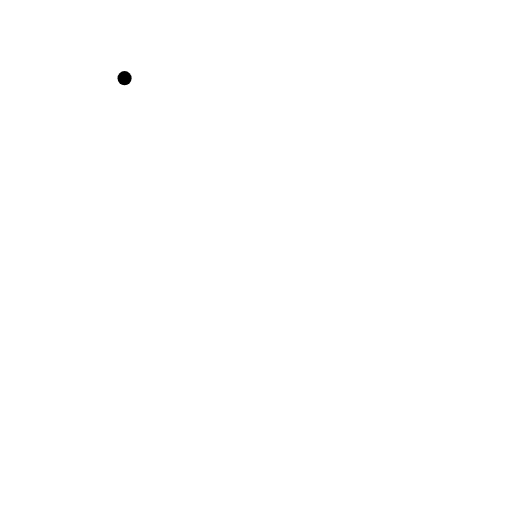
t = 0.00 s
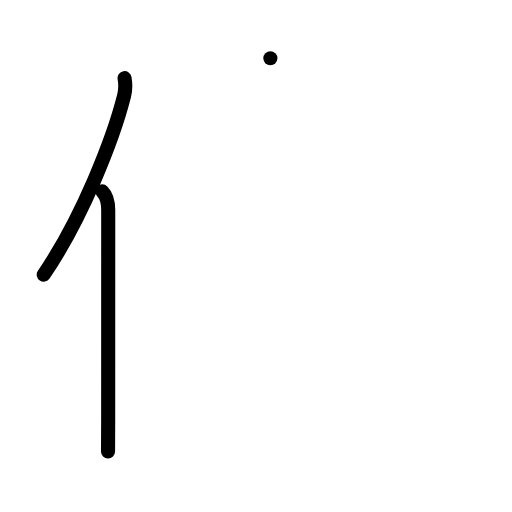
t = 2.00 s
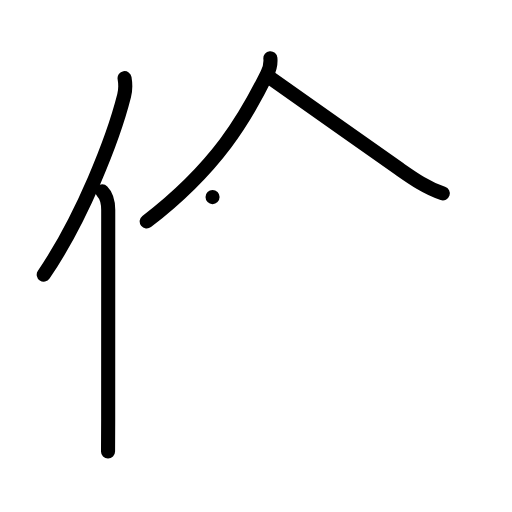
t = 4.00 s
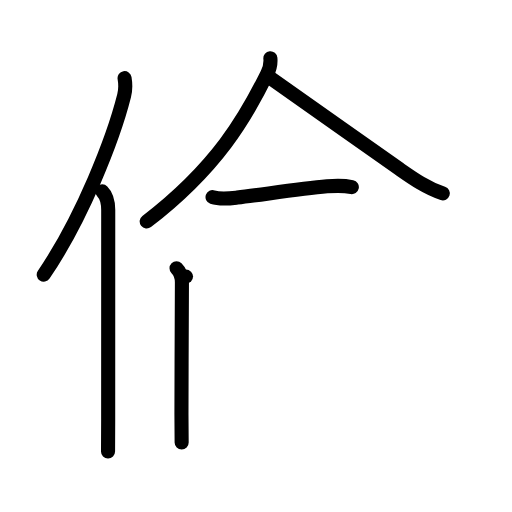
t = 6.00 s
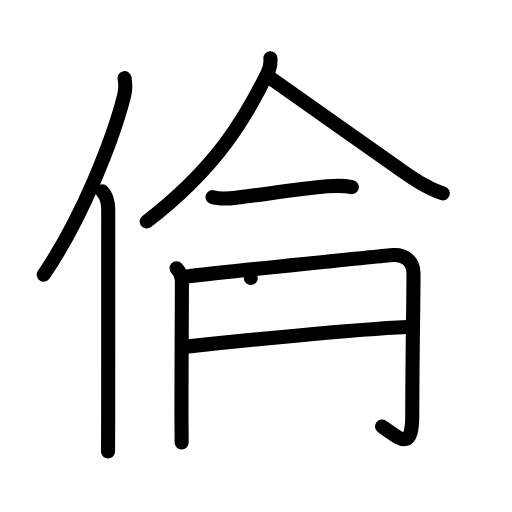
t = 8.00 s
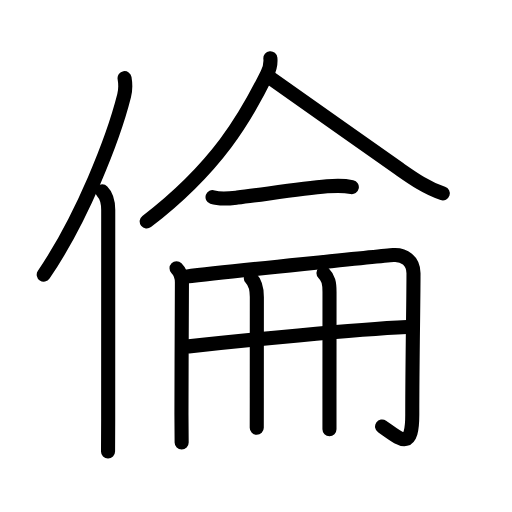
t = 10.00 s

The animated SVG that drew these frames (rendered in a browser with its animation timeline set to each time). Animation: 35 SMIL elements (animate=35); one cycle of 10.00 s.

<?xml version="1.0" encoding="UTF-8"?>
<!--
AniKanjiVG is licensed by CC-BY-SA Paul C. Sommerhoff (https://bitbucket.org/sommerhoff/anikanjivg).
AniKanjiVG uses KanjiVG which is licensed by CC-BY-SA Ulrich Apel (http://kanjivg.tagaini.net).
See also http://creativecommons.org/licenses/by-sa/3.0/
-->
<svg xmlns:kvg='http://kanjivg.tagaini.net' xmlns='http://www.w3.org/2000/svg' width='109' height='109' viewBox='0 0 109 109' style='fill:none;stroke:#000000;stroke-width:3;stroke-linecap:round;stroke-linejoin:round;' id="kvg:kanji_0502b"><g id="kvg:0502b" kvg:element="倫"><g id="kvg:0502b-g1" kvg:element="亻" kvg:variant="true" kvg:original="人" kvg:position="left" kvg:radical="general"><path id="kvg:0502b-s1" kvg:type="㇒" d="M26.52,16.64c0.23,1.36,0.26,2.36-0.1,3.76c-2.3,9.1-8.87,25.96-17.11,38.07"><animate attributeName="d" begin="0.0s" dur="0.5s" from="M26.52,16.64C26.52,16.64,26.52,16.64,26.52,16.64" to="M26.52,16.64c0.23,1.36,0.26,2.36-0.1,3.76" />
<animate attributeName="d" begin="0.5s" dur="0.5s" from="M26.52,16.64c0.23,1.36,0.26,2.36-0.1,3.76c0,0,0,0,0,0,0" to="M26.52,16.64c0.23,1.36,0.26,2.36-0.1,3.76c-2.3,9.1-8.87,25.96-17.11,38.07" />
</path>
<path id="kvg:0502b-s2" kvg:type="㇑" d="M21.78,40.75c0.98,0.98,1.26,2.25,1.26,3.98c0,10.59-0.01,36.52-0.01,44.52c0,2.87-0.03,5.24-0.03,6.88"><animate attributeName="d" begin="1.0s" dur="0.3333333333333333s" from="M21.78,40.75C21.78,40.75,21.78,40.75,21.78,40.75" to="M21.78,40.75c0.98,0.98,1.26,2.25,1.26,3.98" />
<animate attributeName="d" begin="1.3333333333333333s" dur="0.3333333333333333s" from="M21.78,40.75c0.98,0.98,1.26,2.25,1.26,3.98c0,0,0,0,0,0,0" to="M21.78,40.75c0.98,0.98,1.26,2.25,1.26,3.98c0,10.59-0.01,36.52-0.01,44.52" />
<animate attributeName="d" begin="1.6666666666666665s" dur="0.3333333333333333s" from="M21.78,40.75c0.98,0.98,1.26,2.25,1.26,3.98c0,10.59-0.01,36.52-0.01,44.52c0,0,0,0,0,0,0" to="M21.78,40.75c0.98,0.98,1.26,2.25,1.26,3.98c0,10.59-0.01,36.52-0.01,44.52c0,2.87-0.03,5.24-0.03,6.88" />
<animate attributeName="d" begin="0s" dur="1.0s" from="M-100,-100" to="M-100,-100" />
</path>
</g>
<g id="kvg:0502b-g2" kvg:element="侖" kvg:position="right" kvg:phon="侖"><g id="kvg:0502b-g3" kvg:element="人" kvg:position="top"><path id="kvg:0502b-s3" kvg:type="㇒" d="M57.56,12.4c0.08,0.81-0.12,2.17-0.65,3.25c-4.54,9.23-10.66,19.98-25.68,31.51"><animate attributeName="d" begin="2.0s" dur="0.5s" from="M57.56,12.4C57.56,12.4,57.56,12.4,57.56,12.4" to="M57.56,12.4c0.08,0.81-0.12,2.17-0.65,3.25" />
<animate attributeName="d" begin="2.5s" dur="0.5s" from="M57.56,12.4c0.08,0.81-0.12,2.17-0.65,3.25c0,0,0,0,0,0,0" to="M57.56,12.4c0.08,0.81-0.12,2.17-0.65,3.25c-4.54,9.23-10.66,19.98-25.68,31.51" />
<animate attributeName="d" begin="0s" dur="2.0s" from="M-100,-100" to="M-100,-100" />
</path>
<path id="kvg:0502b-s4" kvg:type="㇏" d="M57.49,16.57c6.14,4.3,19.45,13.76,27.56,19.42c2.95,2.05,5.79,4.04,9.22,5.18"><animate attributeName="d" begin="3.0s" dur="0.5s" from="M57.49,16.57C57.49,16.57,57.49,16.57,57.49,16.57" to="M57.49,16.57c6.14,4.3,19.45,13.76,27.56,19.42" />
<animate attributeName="d" begin="3.5s" dur="0.5s" from="M57.49,16.57c6.14,4.3,19.45,13.76,27.56,19.42c0,0,0,0,0,0,0" to="M57.49,16.57c6.14,4.3,19.45,13.76,27.56,19.42c2.95,2.05,5.79,4.04,9.22,5.18" />
<animate attributeName="d" begin="0s" dur="3.0s" from="M-100,-100" to="M-100,-100" />
</path>
</g>
<g id="kvg:0502b-g4" kvg:position="bottom"><g id="kvg:0502b-g5" kvg:element="一"><path id="kvg:0502b-s5" kvg:type="㇐" d="M45.25,41.96c1.67,0.57,3.57,0.31,5.26,0.11c5.27-0.62,13.38-1.92,19.12-2.4c1.79-0.15,3.5-0.21,5.27,0.16"><animate attributeName="d" begin="4.0s" dur="0.3333333333333333s" from="M45.25,41.96C45.25,41.96,45.25,41.96,45.25,41.96" to="M45.25,41.96c1.67,0.57,3.57,0.31,5.26,0.11" />
<animate attributeName="d" begin="4.333333333333333s" dur="0.3333333333333333s" from="M45.25,41.96c1.67,0.57,3.57,0.31,5.26,0.11c0,0,0,0,0,0,0" to="M45.25,41.96c1.67,0.57,3.57,0.31,5.26,0.11c5.27-0.62,13.38-1.92,19.12-2.4" />
<animate attributeName="d" begin="4.666666666666667s" dur="0.3333333333333333s" from="M45.25,41.96c1.67,0.57,3.57,0.31,5.26,0.11c5.27-0.62,13.38-1.92,19.12-2.4c0,0,0,0,0,0,0" to="M45.25,41.96c1.67,0.57,3.57,0.31,5.26,0.11c5.27-0.62,13.38-1.92,19.12-2.4c1.79-0.15,3.5-0.21,5.27,0.16" />
<animate attributeName="d" begin="0s" dur="4.0s" from="M-100,-100" to="M-100,-100" />
</path>
</g>
<g id="kvg:0502b-g6" kvg:element="冊"><g id="kvg:0502b-g7" kvg:element="冂"><path id="kvg:0502b-s6" kvg:type="㇑" d="M37.58,57.1c0.91,0.91,1.15,1.86,1.15,3c0,4.77-0.1,19.02-0.1,28.15c0,2.51,0.04,4.62,0.04,5.94"><animate attributeName="d" begin="5.0s" dur="0.3333333333333333s" from="M37.58,57.1C37.58,57.1,37.58,57.1,37.58,57.1" to="M37.58,57.1c0.91,0.91,1.15,1.86,1.15,3" />
<animate attributeName="d" begin="5.333333333333333s" dur="0.3333333333333333s" from="M37.58,57.1c0.91,0.91,1.15,1.86,1.15,3c0,0,0,0,0,0,0" to="M37.58,57.1c0.91,0.91,1.15,1.86,1.15,3c0,4.77-0.1,19.02-0.1,28.15" />
<animate attributeName="d" begin="5.666666666666667s" dur="0.3333333333333333s" from="M37.58,57.1c0.91,0.91,1.15,1.86,1.15,3c0,4.77-0.1,19.02-0.1,28.15c0,0,0,0,0,0,0" to="M37.58,57.1c0.91,0.91,1.15,1.86,1.15,3c0,4.77-0.1,19.02-0.1,28.15c0,2.51,0.04,4.62,0.04,5.94" />
<animate attributeName="d" begin="0s" dur="5.0s" from="M-100,-100" to="M-100,-100" />
</path>
<path id="kvg:0502b-s7" kvg:type="㇆a" d="M39.6,58.89c9.4-1.14,42.67-4.48,44.14-4.6c2.26-0.17,4.29,1.2,4.29,3.87c0,6.45-0.26,18.18-0.26,30.09c0,7.86-2.47,5.29-6.43,2.54"><animate attributeName="d" begin="6.0s" dur="0.25s" from="M39.6,58.89C39.6,58.89,39.6,58.89,39.6,58.89" to="M39.6,58.89c9.4-1.14,42.67-4.48,44.14-4.6" />
<animate attributeName="d" begin="6.25s" dur="0.25s" from="M39.6,58.89c9.4-1.14,42.67-4.48,44.14-4.6c0,0,0,0,0,0,0" to="M39.6,58.89c9.4-1.14,42.67-4.48,44.14-4.6c2.26-0.17,4.29,1.2,4.29,3.87" />
<animate attributeName="d" begin="6.5s" dur="0.25s" from="M39.6,58.89c9.4-1.14,42.67-4.48,44.14-4.6c2.26-0.17,4.29,1.2,4.29,3.87c0,0,0,0,0,0,0" to="M39.6,58.89c9.4-1.14,42.67-4.48,44.14-4.6c2.26-0.17,4.29,1.2,4.29,3.87c0,6.45-0.26,18.18-0.26,30.09" />
<animate attributeName="d" begin="6.75s" dur="0.25s" from="M39.6,58.89c9.4-1.14,42.67-4.48,44.14-4.6c2.26-0.17,4.29,1.2,4.29,3.87c0,6.45-0.26,18.18-0.26,30.09c0,0,0,0,0,0,0" to="M39.6,58.89c9.4-1.14,42.67-4.48,44.14-4.6c2.26-0.17,4.29,1.2,4.29,3.87c0,6.45-0.26,18.18-0.26,30.09c0,7.86-2.47,5.29-6.43,2.54" />
<animate attributeName="d" begin="0s" dur="6.0s" from="M-100,-100" to="M-100,-100" />
</path>
</g>
<g id="kvg:0502b-g8" kvg:element="廾" kvg:variant="true"><g id="kvg:0502b-g9" kvg:element="十" kvg:part="1" kvg:variant="true"><path id="kvg:0502b-s8" kvg:type="㇐a" d="M40.18,73.74c11.32-1.24,35.44-3.61,46.44-4.11"><animate attributeName="d" begin="7.0s" dur="1.0s" from="M40.18,73.74C40.18,73.74,40.18,73.74,40.18,73.74" to="M40.18,73.74c11.32-1.24,35.44-3.61,46.44-4.11" />
<animate attributeName="d" begin="0s" dur="7.0s" from="M-100,-100" to="M-100,-100" />
</path>
</g>
<g id="kvg:0502b-g10" kvg:element="丿" kvg:variant="true"><path id="kvg:0502b-s9" kvg:type="㇑" d="M53.39,59.2c0.96,0.96,1.29,2.05,1.29,4.05c0,5.43-0.01,15.1-0.01,21.5c0,3.35-0.01,5.81-0.01,6.3"><animate attributeName="d" begin="8.0s" dur="0.3333333333333333s" from="M53.39,59.2C53.39,59.2,53.39,59.2,53.39,59.2" to="M53.39,59.2c0.96,0.96,1.29,2.05,1.29,4.05" />
<animate attributeName="d" begin="8.333333333333334s" dur="0.3333333333333333s" from="M53.39,59.2c0.96,0.96,1.29,2.05,1.29,4.05c0,0,0,0,0,0,0" to="M53.39,59.2c0.96,0.96,1.29,2.05,1.29,4.05c0,5.43-0.01,15.1-0.01,21.5" />
<animate attributeName="d" begin="8.666666666666666s" dur="0.3333333333333333s" from="M53.39,59.2c0.96,0.96,1.29,2.05,1.29,4.05c0,5.43-0.01,15.1-0.01,21.5c0,0,0,0,0,0,0" to="M53.39,59.2c0.96,0.96,1.29,2.05,1.29,4.05c0,5.43-0.01,15.1-0.01,21.5c0,3.35-0.01,5.81-0.01,6.3" />
<animate attributeName="d" begin="0s" dur="8.0s" from="M-100,-100" to="M-100,-100" />
</path>
</g>
<g id="kvg:0502b-g11" kvg:element="十" kvg:part="2" kvg:variant="true"><path id="kvg:0502b-s10" kvg:type="㇑" d="M68.86,58.11c1.08,1.08,1.29,2.14,1.29,4.05c0,7.72-0.01,16.9-0.01,22.84c0,2.79,0,5.03,0,6.39"><animate attributeName="d" begin="9.0s" dur="0.3333333333333333s" from="M68.86,58.11C68.86,58.11,68.86,58.11,68.86,58.11" to="M68.86,58.11c1.08,1.08,1.29,2.14,1.29,4.05" />
<animate attributeName="d" begin="9.333333333333334s" dur="0.3333333333333333s" from="M68.86,58.11c1.08,1.08,1.29,2.14,1.29,4.05c0,0,0,0,0,0,0" to="M68.86,58.11c1.08,1.08,1.29,2.14,1.29,4.05c0,7.72-0.01,16.9-0.01,22.84" />
<animate attributeName="d" begin="9.666666666666666s" dur="0.3333333333333333s" from="M68.86,58.11c1.08,1.08,1.29,2.14,1.29,4.05c0,7.72-0.01,16.9-0.01,22.84c0,0,0,0,0,0,0" to="M68.86,58.11c1.08,1.08,1.29,2.14,1.29,4.05c0,7.72-0.01,16.9-0.01,22.84c0,2.79,0,5.03,0,6.39" />
<animate attributeName="d" begin="0s" dur="9.0s" from="M-100,-100" to="M-100,-100" />
</path>
</g>
</g>
</g>
</g>
</g>
</g>
</svg>
